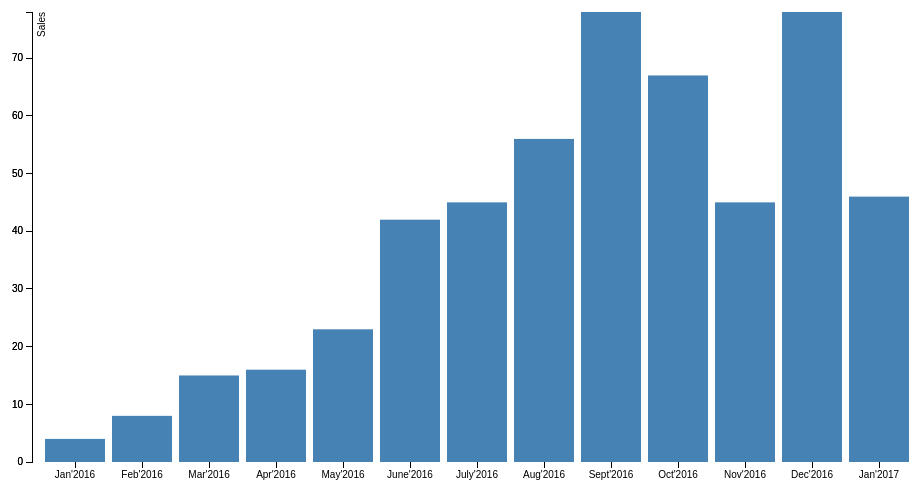
D3 v3 page, settled after 360 driven frames (6 s of simulated time); the page loaded 1 data file(s).



var margin = {top: 20, right: 30, bottom: 30, left: 40},
    width = 960 - margin.left - margin.right,
    height = 500 - margin.top - margin.bottom;

var y = d3.scale.linear()
    .range([height, 0]);

var x = d3.scale.ordinal()
    .rangeRoundBands([0,width],.1);

var xAxis = d3.svg.axis()
    .scale(x)
    .orient("bottom");

var yAxis = d3.svg.axis()
    .scale(y)
    .orient("left");

var chart = d3.select(".chart")
    .attr("width", width + margin.left+margin.right)
    .attr("height", height + margin.top + margin.bottom)
    .append("g")
      .attr("transform","translate(" + margin.left + "," + margin.top + ")");

d3.csv("data.csv", type, function(error, data) {
  x.domain(data.map(function(d){return d.MonthYear;}));
  y.domain([0, d3.max(data, function(d) { return d.Sales; })]);

  console.log(data);

  // var barWidth = width / data.length;
  chart.append("g")
      .attr("class", "x axis")
      .attr("transform", "translate(0," + height + ")")
      .call(xAxis);

  chart.append("g")
      .attr("class", "y axis")
      .call(yAxis);

  chart.selectAll(".bar")
      .data(data)
    .enter().append("rect")
      .attr("class", "bar")
      .attr("x", function(d) { return x(d.MonthYear); })
      .attr("y", function(d) { return y(d.Sales); })
      .attr("height", function(d) { return height - y(d.Sales); })
      .attr("width", x.rangeBand());

  chart.append("g")
    .attr("class", "y axis")
    .call(yAxis)
  .append("text")
    .attr("transform", "rotate(-90)")
    .attr("y", 6)
    .attr("dy", ".71em")
    .style("text-anchor", "end")
    .text("Sales");


});

function type(d) {
  d.Sales = +d.Sales; // coerce to number
  return d;
}



### data: data.csv
MonthYear, Sales
Jan'2016, 4
Feb'2016, 8
Mar'2016, 15
Apr'2016, 16
May'2016, 23
June'2016, 42
July'2016, 45
Aug'2016, 56
Sept'2016, 78
Oct'2016, 67
Nov'2016, 45
Dec'2016, 78
Jan'2017, 46